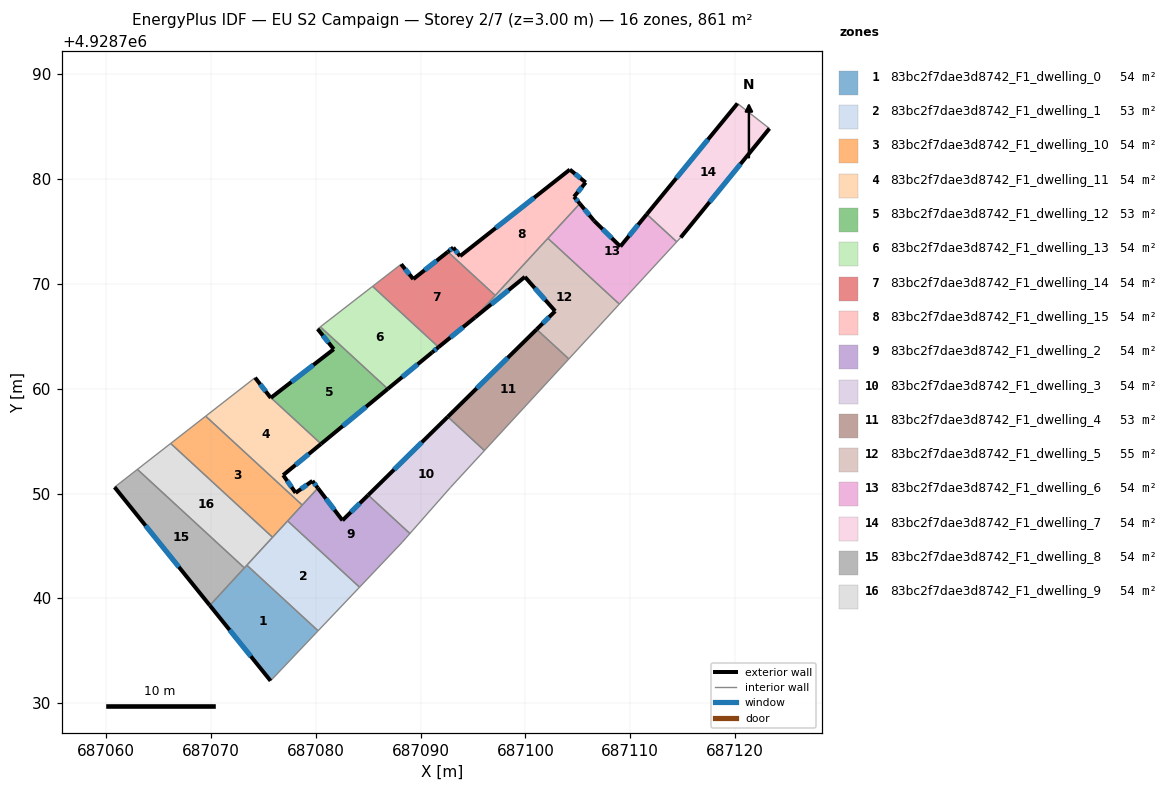
=== STOREY PLAN SPEC (per zone: floor XY polygon, exterior-wall plan segments, windows/doors) ===
zone 1: 83bc2f7dae3d8742_F1_dwelling_0  (54.3 m²)
  floor: (687080.21, 4928736.90) (687080.17, 4928736.86) (687075.67, 4928732.12) (687069.88, 4928739.32) (687073.41, 4928743.16)
  exterior wall: (687069.88, 4928739.32) – (687075.67, 4928732.12)  [9.2 m]
    window: (687071.76, 4928736.98) – (687073.79, 4928734.47)  [3.4 m²]
  interior walls: 5
zone 2: 83bc2f7dae3d8742_F1_dwelling_1  (53.3 m²)
  floor: (687084.16, 4928741.06) (687080.21, 4928736.90) (687073.41, 4928743.16) (687077.30, 4928747.38)
  interior walls: 5
zone 3: 83bc2f7dae3d8742_F1_dwelling_10  (53.8 m²)
  floor: (687078.69, 4928748.90) (687075.86, 4928745.82) (687066.14, 4928754.78) (687069.48, 4928757.38)
  interior walls: 5
zone 4: 83bc2f7dae3d8742_F1_dwelling_11  (54.2 m²)
  floor: (687075.71, 4928759.14) (687080.49, 4928754.74) (687076.88, 4928751.75) (687078.06, 4928750.07) (687079.67, 4928751.21) (687080.19, 4928750.52) (687078.69, 4928748.90) (687069.48, 4928757.38) (687074.19, 4928761.05) (687075.69, 4928759.12)
  exterior wall: (687076.88, 4928751.75) – (687080.49, 4928754.74)  [4.7 m]
    window: (687078.05, 4928752.72) – (687079.32, 4928753.77)  [1.7 m²]
  exterior wall: (687078.06, 4928750.07) – (687076.88, 4928751.75)  [2.1 m]
    window: (687077.68, 4928750.61) – (687077.26, 4928751.21)  [0.8 m²]
  exterior wall: (687079.67, 4928751.21) – (687078.06, 4928750.07)  [2.0 m]
    window: (687079.14, 4928750.83) – (687078.59, 4928750.44)  [0.7 m²]
  exterior wall: (687080.19, 4928750.52) – (687079.67, 4928751.21)  [0.9 m]
    window: (687080.02, 4928750.74) – (687079.84, 4928750.98)  [0.3 m²]
  exterior wall: (687075.69, 4928759.12) – (687074.19, 4928761.05)  [2.4 m]
    window: (687075.21, 4928759.75) – (687074.68, 4928760.43)  [0.9 m²]
  exterior wall: (687075.71, 4928759.14) – (687075.69, 4928759.12)  [0.0 m]
  interior walls: 4
zone 5: 83bc2f7dae3d8742_F1_dwelling_12  (53.3 m²)
  floor: (687081.70, 4928763.77) (687080.17, 4928765.70) (687080.43, 4928765.91) (687086.86, 4928759.98) (687080.49, 4928754.74) (687075.71, 4928759.14)
  exterior wall: (687080.49, 4928754.74) – (687086.86, 4928759.98)  [8.2 m]
    window: (687082.56, 4928756.44) – (687084.79, 4928758.28)  [3.0 m²]
  exterior wall: (687081.70, 4928763.77) – (687075.71, 4928759.14)  [7.6 m]
    window: (687079.76, 4928762.27) – (687077.66, 4928760.65)  [2.8 m²]
  exterior wall: (687080.17, 4928765.70) – (687081.70, 4928763.77)  [2.5 m]
    window: (687080.67, 4928765.08) – (687081.20, 4928764.40)  [0.9 m²]
  interior walls: 3
zone 6: 83bc2f7dae3d8742_F1_dwelling_13  (53.8 m²)
  floor: (687091.71, 4928763.97) (687091.08, 4928763.46) (687086.86, 4928759.98) (687080.43, 4928765.91) (687085.41, 4928769.77)
  exterior wall: (687086.86, 4928759.98) – (687091.08, 4928763.46)  [5.5 m]
    window: (687088.23, 4928761.11) – (687089.71, 4928762.33)  [2.0 m²]
  exterior wall: (687091.08, 4928763.46) – (687091.71, 4928763.97)  [0.8 m]
    window: (687091.29, 4928763.63) – (687091.50, 4928763.81)  [0.3 m²]
  interior walls: 3
zone 7: 83bc2f7dae3d8742_F1_dwelling_14  (53.8 m²)
  floor: (687097.12, 4928768.90) (687095.18, 4928766.79) (687091.71, 4928763.97) (687085.41, 4928769.77) (687088.14, 4928771.88) (687089.30, 4928770.46) (687092.59, 4928773.06)
  exterior wall: (687091.71, 4928763.97) – (687095.18, 4928766.79)  [4.5 m]
    window: (687092.83, 4928764.89) – (687094.05, 4928765.88)  [1.6 m²]
  exterior wall: (687089.30, 4928770.46) – (687088.14, 4928771.88)  [1.8 m]
    window: (687088.92, 4928770.93) – (687088.51, 4928771.42)  [0.7 m²]
  exterior wall: (687092.59, 4928773.06) – (687089.30, 4928770.46)  [4.2 m]
    window: (687091.52, 4928772.22) – (687090.37, 4928771.31)  [1.5 m²]
  interior walls: 4
zone 8: 83bc2f7dae3d8742_F1_dwelling_15  (53.8 m²)
  floor: (687105.74, 4928779.68) (687104.63, 4928778.32) (687105.19, 4928777.66) (687097.12, 4928768.90) (687092.59, 4928773.06) (687093.11, 4928773.47) (687093.76, 4928772.65) (687104.23, 4928780.91)
  exterior wall: (687105.74, 4928779.68) – (687104.23, 4928780.91)  [1.9 m]
    window: (687105.25, 4928780.08) – (687104.73, 4928780.51)  [0.7 m²]
  exterior wall: (687104.63, 4928778.32) – (687105.74, 4928779.68)  [1.8 m]
    window: (687104.99, 4928778.77) – (687105.38, 4928779.24)  [0.6 m²]
  exterior wall: (687105.19, 4928777.66) – (687104.63, 4928778.32)  [0.9 m]
    window: (687105.01, 4928777.88) – (687104.81, 4928778.11)  [0.3 m²]
  exterior wall: (687093.11, 4928773.47) – (687092.59, 4928773.06)  [0.7 m]
    window: (687092.95, 4928773.34) – (687092.76, 4928773.20)  [0.2 m²]
  exterior wall: (687093.76, 4928772.65) – (687093.11, 4928773.47)  [1.0 m]
    window: (687093.55, 4928772.92) – (687093.32, 4928773.21)  [0.4 m²]
  exterior wall: (687104.23, 4928780.91) – (687093.76, 4928772.65)  [13.3 m]
    window: (687100.83, 4928778.23) – (687097.16, 4928775.34)  [4.9 m²]
  interior walls: 3
zone 9: 83bc2f7dae3d8742_F1_dwelling_2  (53.8 m²)
  floor: (687084.99, 4928749.85) (687088.97, 4928746.18) (687088.24, 4928745.36) (687084.16, 4928741.06) (687077.30, 4928747.38) (687080.19, 4928750.52) (687082.54, 4928747.43)
  exterior wall: (687082.54, 4928747.43) – (687080.19, 4928750.52)  [3.9 m]
    window: (687081.77, 4928748.44) – (687080.95, 4928749.52)  [1.4 m²]
  exterior wall: (687084.99, 4928749.85) – (687082.54, 4928747.43)  [3.4 m]
    window: (687084.19, 4928749.06) – (687083.33, 4928748.22)  [1.3 m²]
  interior walls: 6
zone 10: 83bc2f7dae3d8742_F1_dwelling_3  (53.8 m²)
  floor: (687096.08, 4928754.10) (687092.85, 4928750.59) (687088.97, 4928746.18) (687084.99, 4928749.85) (687092.58, 4928757.32)
  exterior wall: (687092.58, 4928757.32) – (687084.99, 4928749.85)  [10.7 m]
    window: (687090.11, 4928754.89) – (687087.46, 4928752.28)  [3.9 m²]
  interior walls: 4
zone 11: 83bc2f7dae3d8742_F1_dwelling_4  (53.1 m²)
  floor: (687104.14, 4928762.84) (687096.08, 4928754.10) (687092.58, 4928757.32) (687101.07, 4928765.67)
  exterior wall: (687101.07, 4928765.67) – (687092.58, 4928757.32)  [11.9 m]
    window: (687098.31, 4928762.95) – (687095.34, 4928760.03)  [4.4 m²]
  interior walls: 3
zone 12: 83bc2f7dae3d8742_F1_dwelling_5  (54.5 m²)
  floor: (687108.96, 4928768.08) (687104.14, 4928762.84) (687101.07, 4928765.67) (687102.83, 4928767.40) (687099.94, 4928770.67) (687095.18, 4928766.79) (687102.14, 4928774.36)
  exterior wall: (687095.18, 4928766.79) – (687099.94, 4928770.67)  [6.1 m]
    window: (687096.73, 4928768.06) – (687098.39, 4928769.41)  [2.3 m²]
  exterior wall: (687102.83, 4928767.40) – (687101.07, 4928765.67)  [2.5 m]
    window: (687102.26, 4928766.84) – (687101.64, 4928766.23)  [0.9 m²]
  exterior wall: (687099.94, 4928770.67) – (687102.83, 4928767.40)  [4.4 m]
    window: (687100.88, 4928769.61) – (687101.89, 4928768.47)  [1.6 m²]
  interior walls: 5
zone 13: 83bc2f7dae3d8742_F1_dwelling_6  (53.8 m²)
  floor: (687111.58, 4928776.65) (687114.44, 4928774.02) (687108.96, 4928768.08) (687102.14, 4928774.36) (687105.19, 4928777.66) (687106.54, 4928776.03) (687109.05, 4928773.57)
  exterior wall: (687106.54, 4928776.03) – (687105.19, 4928777.66)  [2.1 m]
    window: (687106.10, 4928776.56) – (687105.63, 4928777.13)  [0.8 m²]
  exterior wall: (687109.05, 4928773.57) – (687106.54, 4928776.03)  [3.5 m]
    window: (687108.24, 4928774.37) – (687107.36, 4928775.23)  [1.3 m²]
  exterior wall: (687111.58, 4928776.65) – (687109.05, 4928773.57)  [4.0 m]
    window: (687110.76, 4928775.65) – (687109.87, 4928774.58)  [1.5 m²]
  interior walls: 4
zone 14: 83bc2f7dae3d8742_F1_dwelling_7  (53.8 m²)
  floor: (687123.28, 4928784.83) (687114.81, 4928774.43) (687114.44, 4928774.02) (687111.58, 4928776.65) (687120.23, 4928787.22)
  exterior wall: (687114.81, 4928774.43) – (687123.28, 4928784.83)  [13.4 m]
    window: (687117.57, 4928777.82) – (687120.53, 4928781.45)  [4.9 m²]
  exterior wall: (687120.23, 4928787.22) – (687111.58, 4928776.65)  [13.7 m]
    window: (687117.42, 4928783.79) – (687114.39, 4928780.09)  [5.0 m²]
  interior walls: 3
zone 15: 83bc2f7dae3d8742_F1_dwelling_8  (53.8 m²)
  floor: (687073.17, 4928742.90) (687069.88, 4928739.32) (687060.79, 4928750.61) (687062.96, 4928752.30)
  exterior wall: (687060.79, 4928750.61) – (687069.88, 4928739.32)  [14.5 m]
    window: (687063.74, 4928746.94) – (687066.92, 4928742.99)  [5.3 m²]
  interior walls: 3
zone 16: 83bc2f7dae3d8742_F1_dwelling_9  (53.8 m²)
  floor: (687075.86, 4928745.82) (687073.17, 4928742.90) (687062.96, 4928752.30) (687066.14, 4928754.78)
  interior walls: 5

=== DERIVED (storey summary) ===
Building: EU S2 Campaign
Storey: 2 of 7  (floor level z = 3.00 m)
Storey gross floor area: 860.7 m²
Zones on this storey: 16
  - 83bc2f7dae3d8742_F1_dwelling_0: floor 54.3 m²; exterior wall 9.2 m (27.7 m²); 1 window(s) 3.4 m²; WWR 12.2%
  - 83bc2f7dae3d8742_F1_dwelling_1: floor 53.3 m²
  - 83bc2f7dae3d8742_F1_dwelling_10: floor 53.8 m²
  - 83bc2f7dae3d8742_F1_dwelling_11: floor 54.2 m²; exterior wall 12.0 m (36.1 m²); 5 window(s) 4.4 m²; WWR 12.2%
  - 83bc2f7dae3d8742_F1_dwelling_12: floor 53.3 m²; exterior wall 18.3 m (54.9 m²); 3 window(s) 6.7 m²; WWR 12.2%
  - 83bc2f7dae3d8742_F1_dwelling_13: floor 53.8 m²; exterior wall 6.3 m (18.8 m²); 2 window(s) 2.3 m²; WWR 12.2%
  - 83bc2f7dae3d8742_F1_dwelling_14: floor 53.8 m²; exterior wall 10.5 m (31.5 m²); 3 window(s) 3.9 m²; WWR 12.2%
  - 83bc2f7dae3d8742_F1_dwelling_15: floor 53.8 m²; exterior wall 19.6 m (58.8 m²); 6 window(s) 7.2 m²; WWR 12.2%
  - 83bc2f7dae3d8742_F1_dwelling_2: floor 53.8 m²; exterior wall 7.3 m (21.9 m²); 2 window(s) 2.7 m²; WWR 12.2%
  - 83bc2f7dae3d8742_F1_dwelling_3: floor 53.8 m²; exterior wall 10.7 m (32.0 m²); 1 window(s) 3.9 m²; WWR 12.2%
  - 83bc2f7dae3d8742_F1_dwelling_4: floor 53.1 m²; exterior wall 11.9 m (35.7 m²); 1 window(s) 4.4 m²; WWR 12.2%
  - 83bc2f7dae3d8742_F1_dwelling_5: floor 54.5 m²; exterior wall 13.0 m (39.0 m²); 3 window(s) 4.8 m²; WWR 12.2%
  - 83bc2f7dae3d8742_F1_dwelling_6: floor 53.8 m²; exterior wall 9.6 m (28.9 m²); 3 window(s) 3.5 m²; WWR 12.2%
  - 83bc2f7dae3d8742_F1_dwelling_7: floor 53.8 m²; exterior wall 27.1 m (81.2 m²); 2 window(s) 9.9 m²; WWR 12.2%
  - 83bc2f7dae3d8742_F1_dwelling_8: floor 53.8 m²; exterior wall 14.5 m (43.5 m²); 1 window(s) 5.3 m²; WWR 12.2%
  - 83bc2f7dae3d8742_F1_dwelling_9: floor 53.8 m²
Zone adjacency (shared interzone walls):
  - 83bc2f7dae3d8742_F1_dwelling_0 ↔ 83bc2f7dae3d8742_F1_dwelling_1
  - 83bc2f7dae3d8742_F1_dwelling_0 ↔ 83bc2f7dae3d8742_F1_dwelling_8
  - 83bc2f7dae3d8742_F1_dwelling_0 ↔ 83bc2f7dae3d8742_F1_dwelling_9
  - 83bc2f7dae3d8742_F1_dwelling_1 ↔ 83bc2f7dae3d8742_F1_dwelling_10
  - 83bc2f7dae3d8742_F1_dwelling_1 ↔ 83bc2f7dae3d8742_F1_dwelling_2
  - 83bc2f7dae3d8742_F1_dwelling_1 ↔ 83bc2f7dae3d8742_F1_dwelling_9
  - 83bc2f7dae3d8742_F1_dwelling_10 ↔ 83bc2f7dae3d8742_F1_dwelling_11
  - 83bc2f7dae3d8742_F1_dwelling_10 ↔ 83bc2f7dae3d8742_F1_dwelling_2
  - 83bc2f7dae3d8742_F1_dwelling_10 ↔ 83bc2f7dae3d8742_F1_dwelling_9
  - 83bc2f7dae3d8742_F1_dwelling_11 ↔ 83bc2f7dae3d8742_F1_dwelling_12
  - 83bc2f7dae3d8742_F1_dwelling_11 ↔ 83bc2f7dae3d8742_F1_dwelling_2
  - 83bc2f7dae3d8742_F1_dwelling_12 ↔ 83bc2f7dae3d8742_F1_dwelling_13
  - 83bc2f7dae3d8742_F1_dwelling_13 ↔ 83bc2f7dae3d8742_F1_dwelling_14
  - 83bc2f7dae3d8742_F1_dwelling_14 ↔ 83bc2f7dae3d8742_F1_dwelling_15
  - 83bc2f7dae3d8742_F1_dwelling_14 ↔ 83bc2f7dae3d8742_F1_dwelling_5
  - 83bc2f7dae3d8742_F1_dwelling_15 ↔ 83bc2f7dae3d8742_F1_dwelling_5
  - 83bc2f7dae3d8742_F1_dwelling_15 ↔ 83bc2f7dae3d8742_F1_dwelling_6
  - 83bc2f7dae3d8742_F1_dwelling_2 ↔ 83bc2f7dae3d8742_F1_dwelling_3
  - 83bc2f7dae3d8742_F1_dwelling_3 ↔ 83bc2f7dae3d8742_F1_dwelling_4
  - 83bc2f7dae3d8742_F1_dwelling_4 ↔ 83bc2f7dae3d8742_F1_dwelling_5
  - 83bc2f7dae3d8742_F1_dwelling_5 ↔ 83bc2f7dae3d8742_F1_dwelling_6
  - 83bc2f7dae3d8742_F1_dwelling_6 ↔ 83bc2f7dae3d8742_F1_dwelling_7
  - 83bc2f7dae3d8742_F1_dwelling_8 ↔ 83bc2f7dae3d8742_F1_dwelling_9